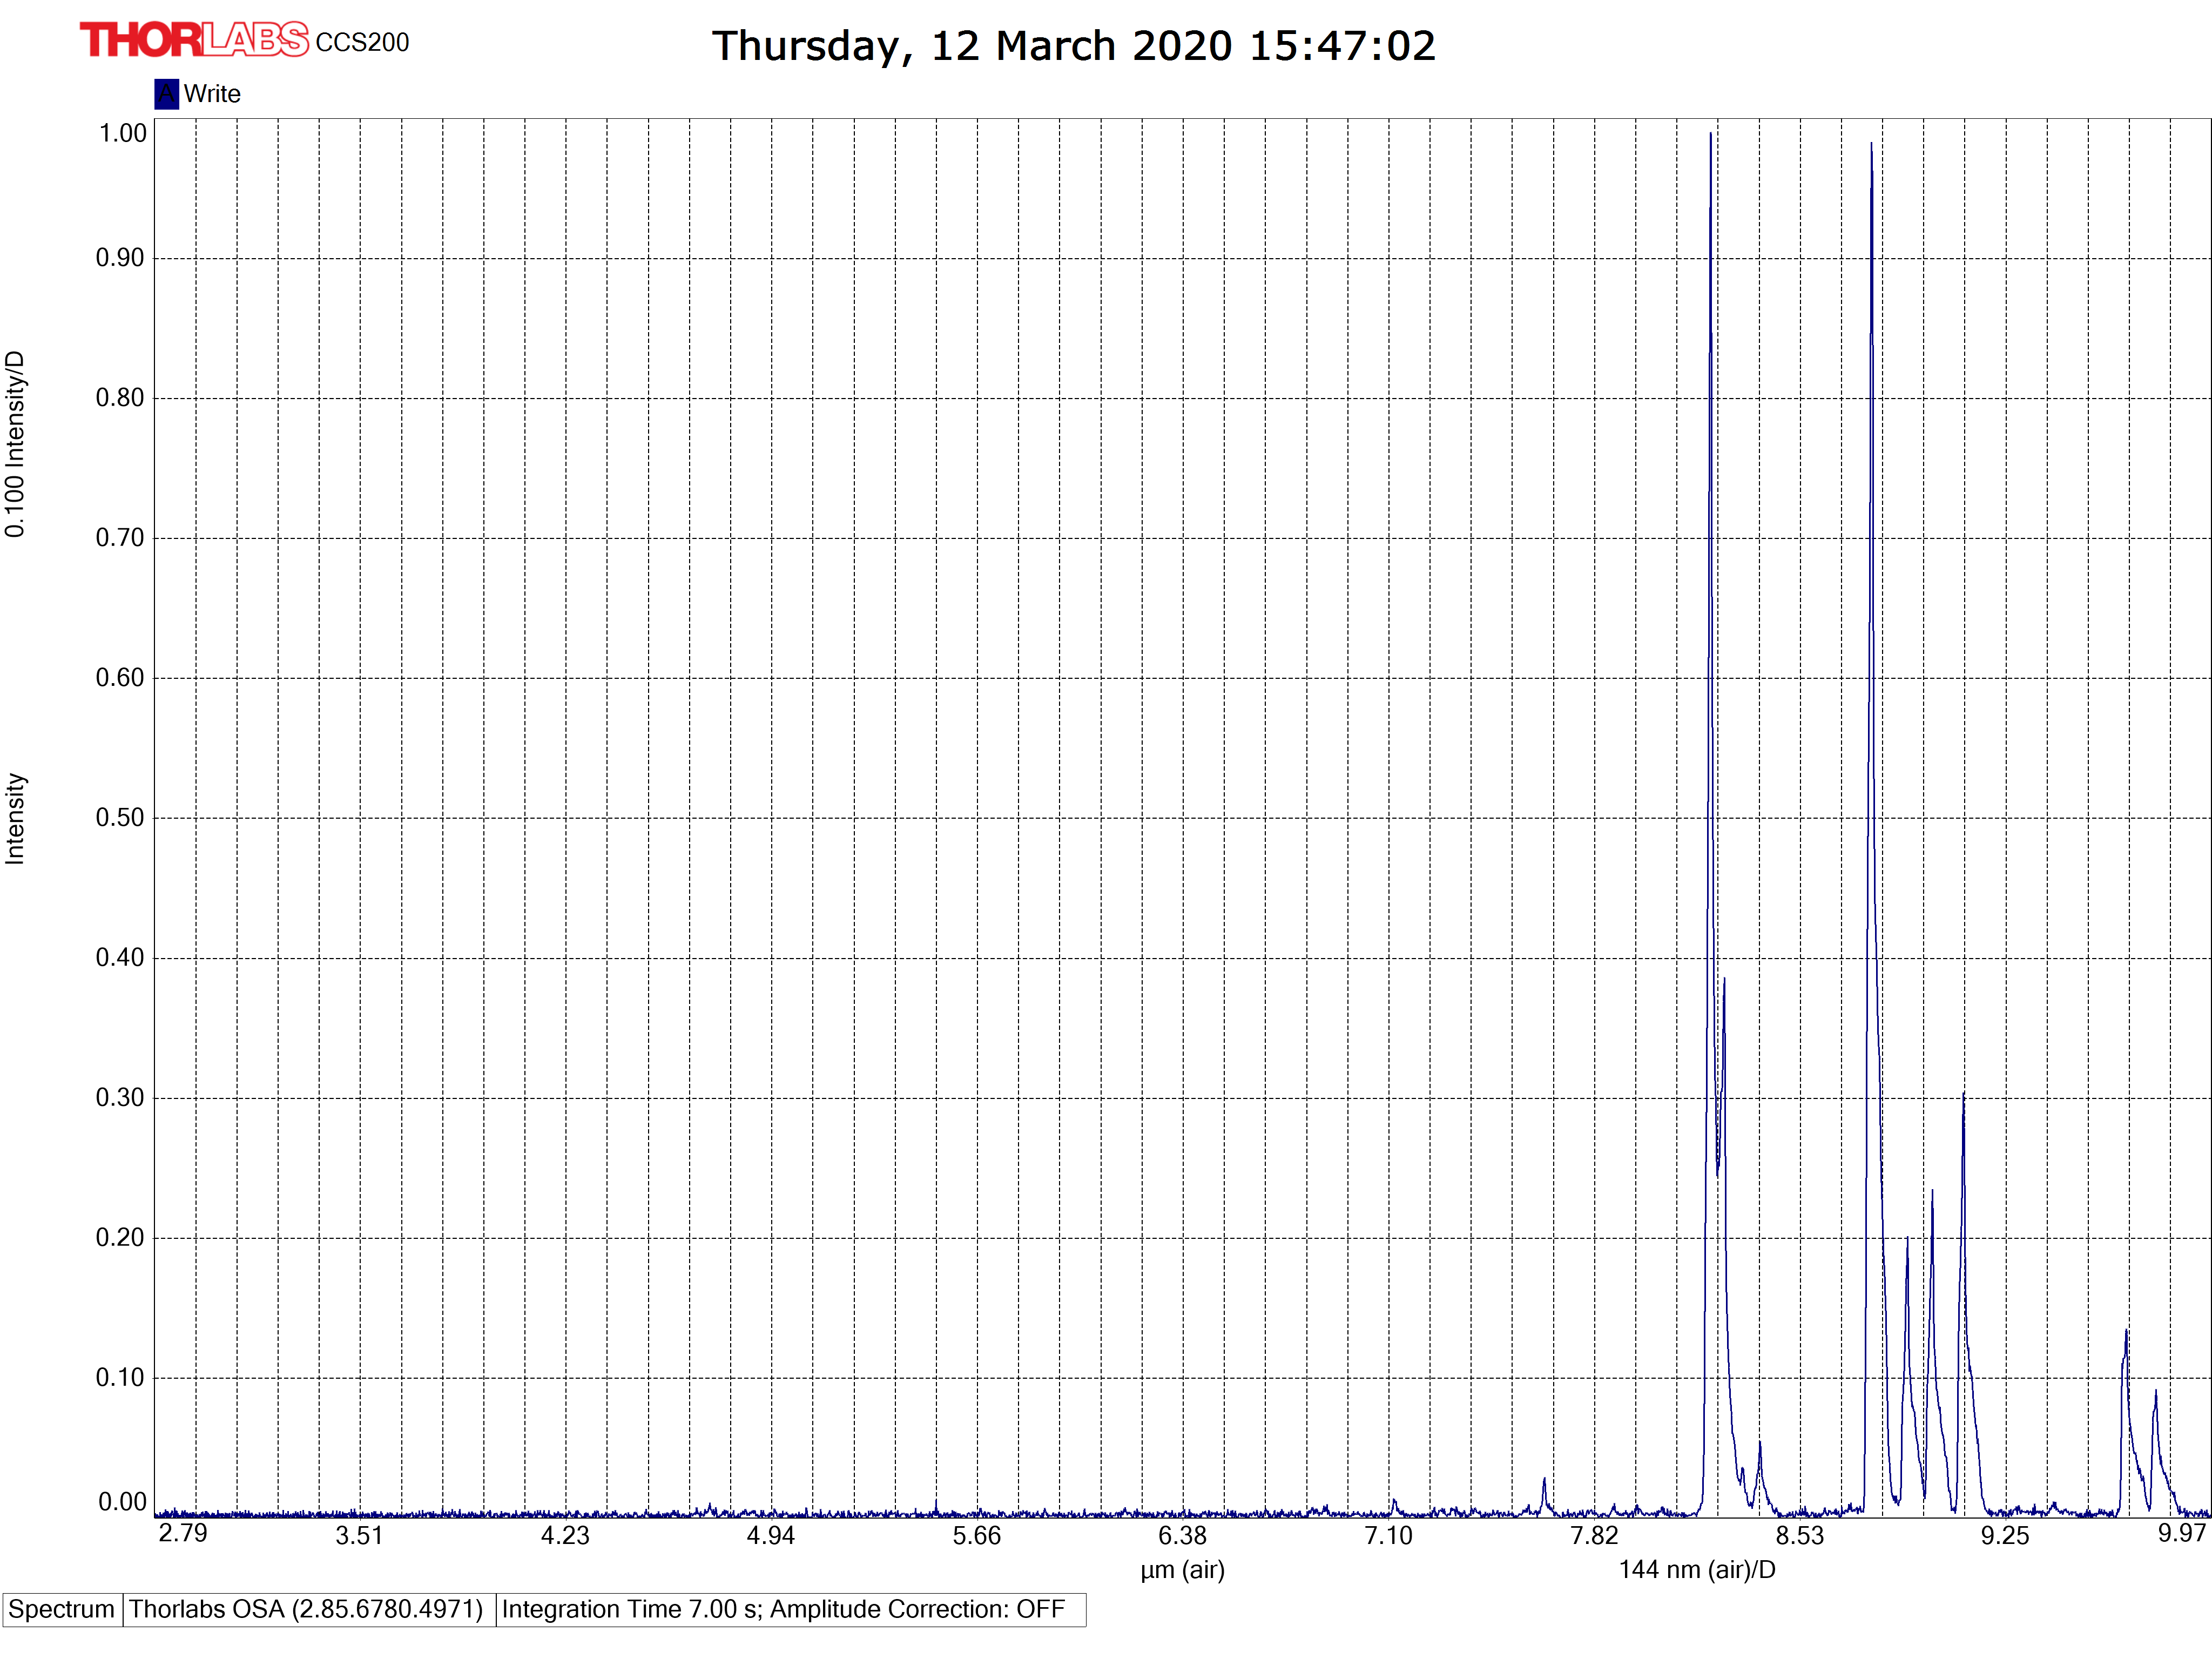

The data file committed next to this chart (first rows):
#Thorlabs FTS
[SpectrumHeader]
#Date; 20200312
#Time; 15465567
#GMTTime; 15465567
#XAxisUnit; nm_air
#YAxisUnit; intensity
#Average; 1
#RollingAverage; 0
#SpectrumSmooth; 0
#SSmoothParam1; 0
#SSmoothParam2; 0
#SSmoothParam3; 0
#SSmoothParam4; 0
#IntegrationTime; 7000
#TriggerMode; 0
#InterferometerSerial; M00328120
#Source; 
#AirMeasureOpt; 0
#WnrMin; 1003
#WnrMax; 3583
#Length; 3648
#Resolution; 0.0000000000e+00
#ADC; 0
#Instrument; 0
#InstrModel; CCS200
#Type; emission
#AirTemp; 0.00
#AirPressure; 0.00
#AirRelHum; 0.00
#Name; 
#Comment; 
[Data]
2.790703857e+03; 1.738965511e-05
2.791591309e+03; 4.931283183e-04
2.792479736e+03; 2.774531022e-03
2.793369629e+03; 3.297313349e-03
2.794260498e+03; 2.303957008e-03
2.795152588e+03; 7.478762418e-04
2.796045898e+03; 2.677371725e-03
2.796940186e+03; 1.729540760e-03
2.797835693e+03; 4.707141779e-04
2.798732422e+03; 1.790710492e-03
2.799630127e+03; 1.947984099e-03
2.800529297e+03; 2.629045397e-03
2.801429199e+03; 2.091106027e-03
2.802330566e+03; 1.799373887e-03
2.803232910e+03; 2.192037646e-04
2.804136719e+03; -1.700278372e-04
2.805041260e+03; 1.519517042e-03
2.805947266e+03; -1.061966643e-03
2.806854248e+03; 5.636429414e-04
2.807762451e+03; -4.150820896e-04
2.808671631e+03; -3.284970298e-04
2.809582275e+03; 2.554210834e-03
2.810493896e+03; 3.170968732e-03
2.811406494e+03; 4.026987590e-03
2.812320557e+03; 5.207424983e-04
2.813235596e+03; 2.235283842e-03
2.814151611e+03; -8.202061872e-05
2.815069092e+03; -1.921085641e-05
... 3,621 more rows
